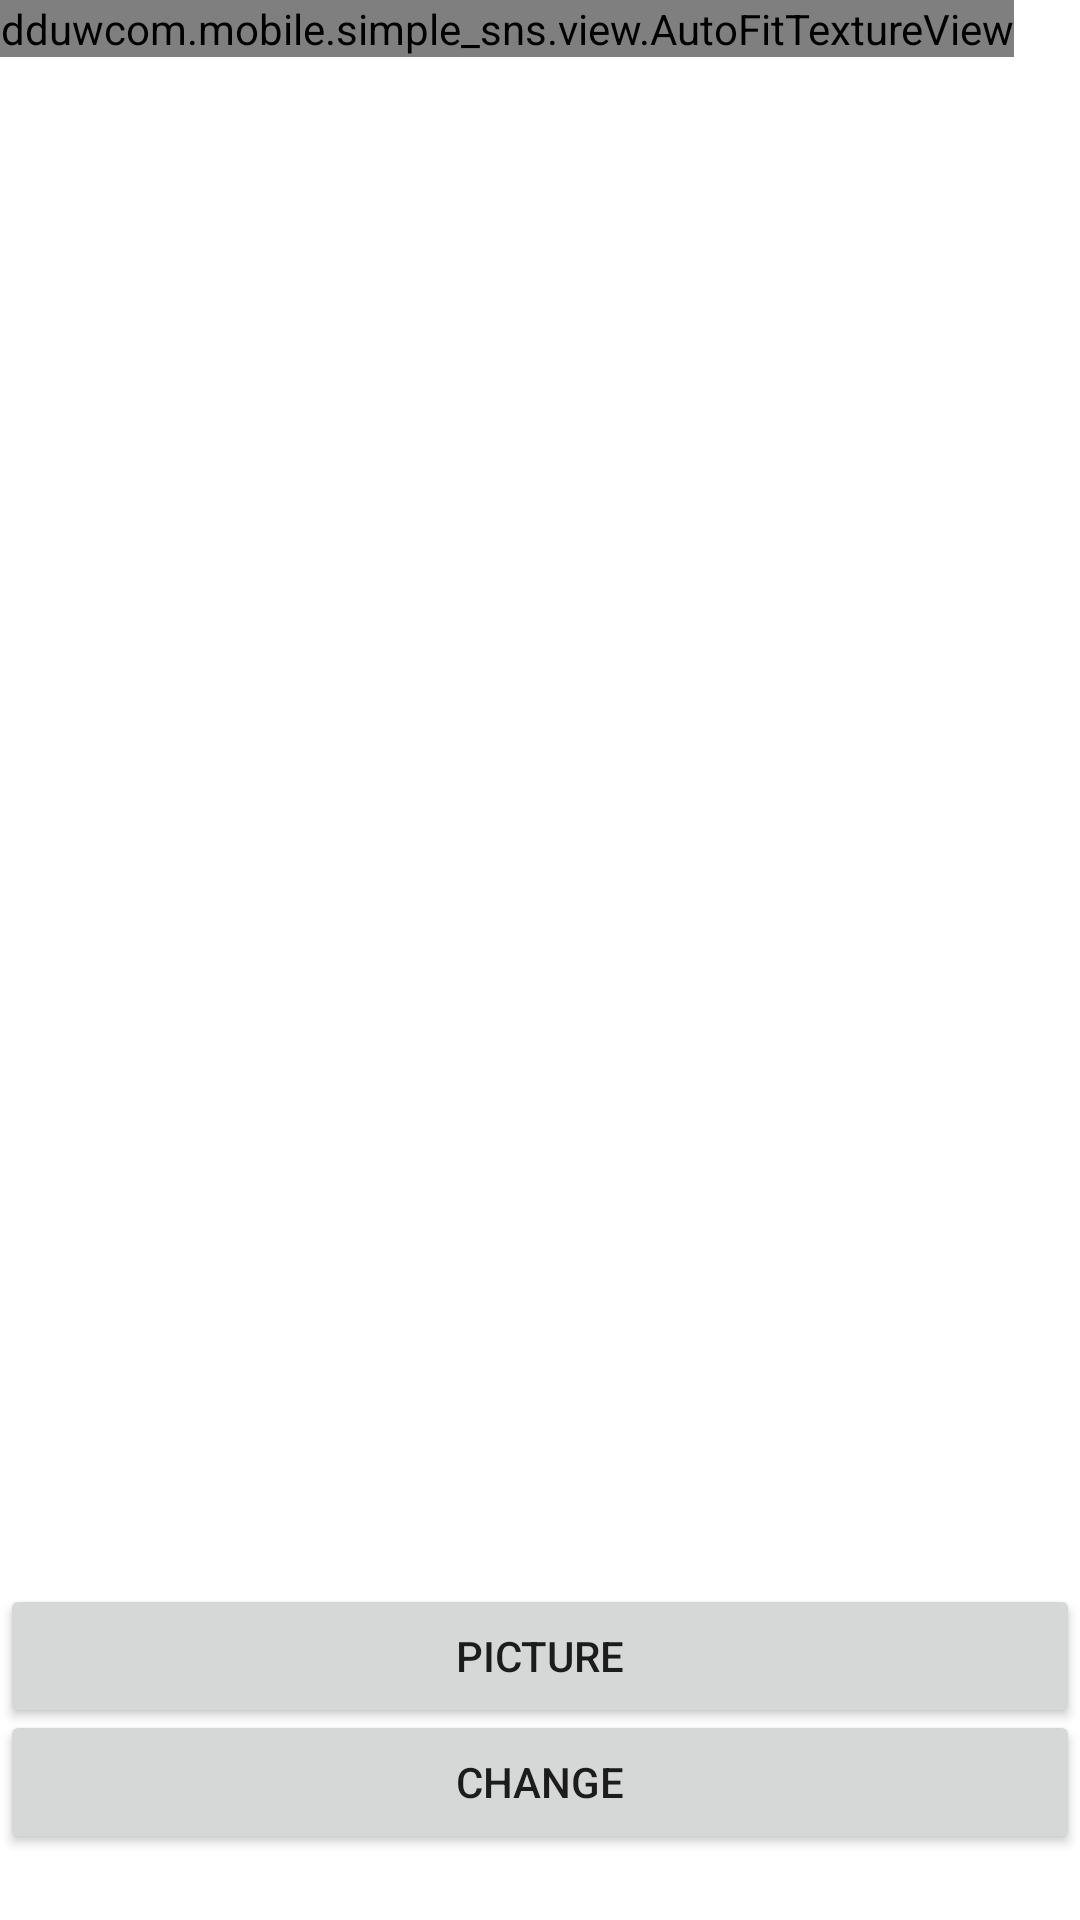

Reconstruct the res/layout file that produces this screen, plus the resources it refers to.
<!-- AndroidManifest.xml: application theme AppTheme -->
<!-- res/layout/fragment_camera2_basic.xml -->
<?xml version="1.0" encoding="utf-8"?>
<RelativeLayout xmlns:android="http://schemas.android.com/apk/res/android"
    android:layout_width="match_parent"
    android:layout_height="match_parent">

    <dduwcom.mobile.simple_sns.view.AutoFitTextureView
        android:id="@+id/texture"
        android:layout_width="wrap_content"
        android:layout_height="wrap_content"
        android:layout_alignParentStart="true"
        android:layout_alignParentLeft="true"
        android:layout_alignParentTop="true" />

    <FrameLayout
        android:id="@+id/control"
        android:layout_width="match_parent"
        android:layout_height="112dp"
        android:layout_alignParentStart="true"
        android:layout_alignParentLeft="true"
        android:layout_alignParentBottom="true"
        android:background="@color/control_background">

        <Button
            android:id="@+id/imageModify"
            android:layout_width="match_parent"
            android:layout_height="wrap_content"
            android:layout_marginBottom="10dp"
            android:text="@string/picture" />

        <Button
            android:id="@+id/change"
            android:layout_width="match_parent"
            android:layout_height="wrap_content"
            android:layout_gravity="center_vertical"
            android:layout_marginTop="10dp"
            android:text="@string/change" />

    </FrameLayout>

</RelativeLayout>
<!-- resources referenced by this layout -->
<resources>
  <string name="change">change</string>
  <string name="picture">Picture</string>
</resources>
